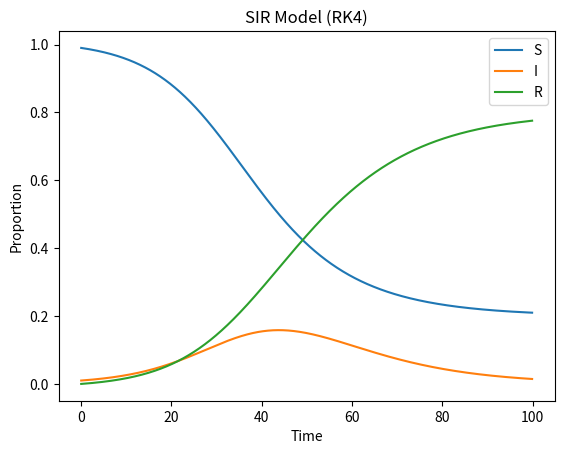

The matplotlib source for this figure:
import numpy as np


def SIR_RK4(beta, gamma, S0, I0, R0, t_max, dt):
    """
    Simulate the SIR model using 4th order Runge-Kutta method.
    """
    # Define the differential equations
    def dS(S, I, R):
        return -beta * S * I

    def dI(S, I, R):
        return beta * S * I - gamma * I

    def dR(S, I, R):
        return gamma * I

    # Initialize arrays to store the values
    t = np.arange(0, t_max, dt)
    S = np.zeros_like(t)
    I = np.zeros_like(t)
    R = np.zeros_like(t)

    # Set initial conditions
    S[0] = S0
    I[0] = I0
    R[0] = R0

    # Apply the 4th order Runge-Kutta method
    for i in range(1, len(t)):
        k1_S = dt * dS(S[i-1], I[i-1], R[i-1])
        k1_I = dt * dI(S[i-1], I[i-1], R[i-1])
        k1_R = dt * dR(S[i-1], I[i-1], R[i-1])

        k2_S = dt * dS(S[i-1] + 0.5 * k1_S, I[i-1] + 0.5 * k1_I, R[i-1] + 0.5 * k1_R)
        k2_I = dt * dI(S[i-1] + 0.5 * k1_S, I[i-1] + 0.5 * k1_I, R[i-1] + 0.5 * k1_R)
        k2_R = dt * dR(S[i-1] + 0.5 * k1_S, I[i-1] + 0.5 * k1_I, R[i-1] + 0.5 * k1_R)

        k3_S = dt * dS(S[i-1] + 0.5 * k2_S, I[i-1] + 0.5 * k2_I, R[i-1] + 0.5 * k2_R)
        k3_I = dt * dI(S[i-1] + 0.5 * k2_S, I[i-1] + 0.5 * k2_I, R[i-1] + 0.5 * k2_R)
        k3_R = dt * dR(S[i-1] + 0.5 * k2_S, I[i-1] + 0.5 * k2_I, R[i-1] + 0.5 * k2_R)

        k4_S = dt * dS(S[i-1] + k3_S, I[i-1] + k3_I, R[i-1] + k3_R)
        k4_I = dt * dI(S[i-1] + k3_S, I[i-1] + k3_I, R[i-1] + k3_R)
        k4_R = dt * dR(S[i-1] + k3_S, I[i-1] + k3_I, R[i-1] + k3_R)

        S[i] = S[i-1] + (1 / 6) * (k1_S + 2 * k2_S + 2 * k3_S + k4_S)
        I[i] = I[i-1] + (1 / 6) * (k1_I + 2 * k2_I + 2 * k3_I + k4_I)
        R[i] = R[i-1] + (1 / 6) * (k1_R + 2 * k2_R + 2 * k3_R + k4_R)

    return t, S, I, R


# Example usage
beta = 0.2
gamma = 0.1
S0 = 0.99
I0 = 0.01
R0 = 0.0

t_max = 100
dt = 0.1

t, S, I, R = SIR_RK4(beta, gamma, S0, I0, R0, t_max, dt)

# Plot the results
import matplotlib.pyplot as plt

plt.plot(t, S, label='S')
plt.plot(t, I, label='I')
plt.plot(t, R, label='R')
plt.xlabel('Time')
plt.ylabel('Proportion')
plt.title('SIR Model (RK4)')
plt.legend()
plt.show()
